Dataset: split (GitHub, nielsschluesener/rock_paper_scissors). Classes: paper, rock, scissor.

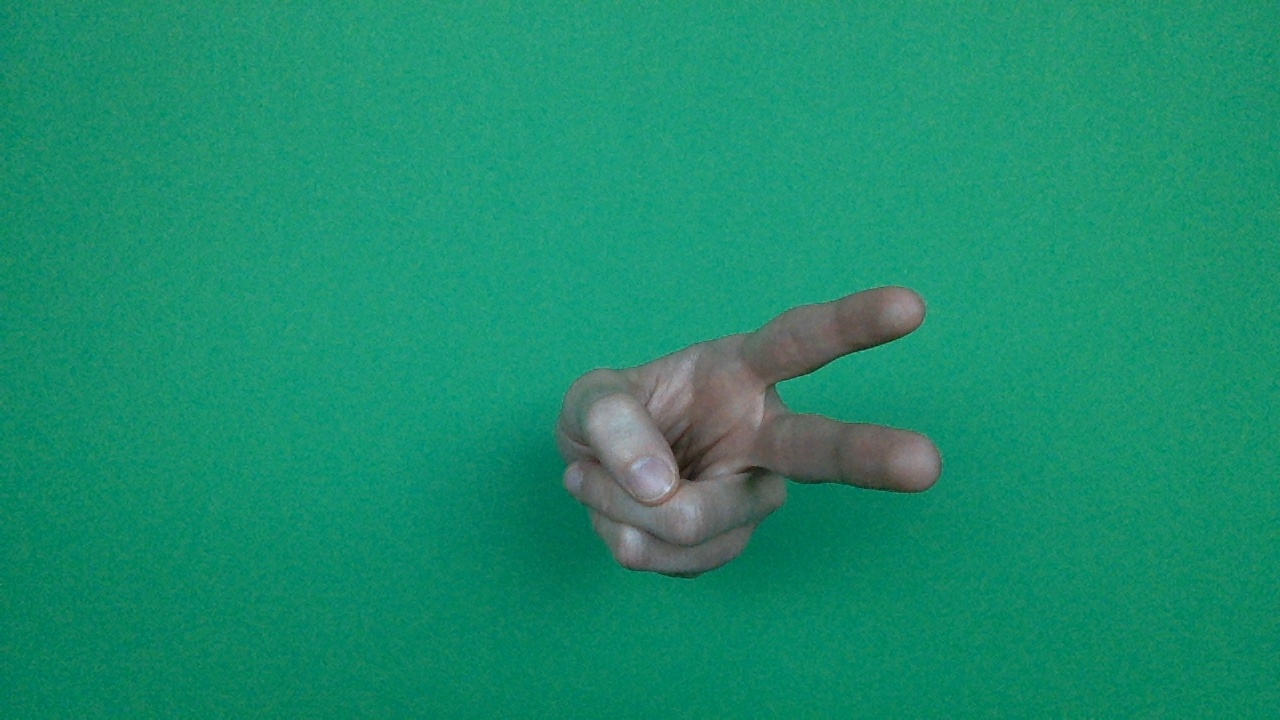
Label: scissor

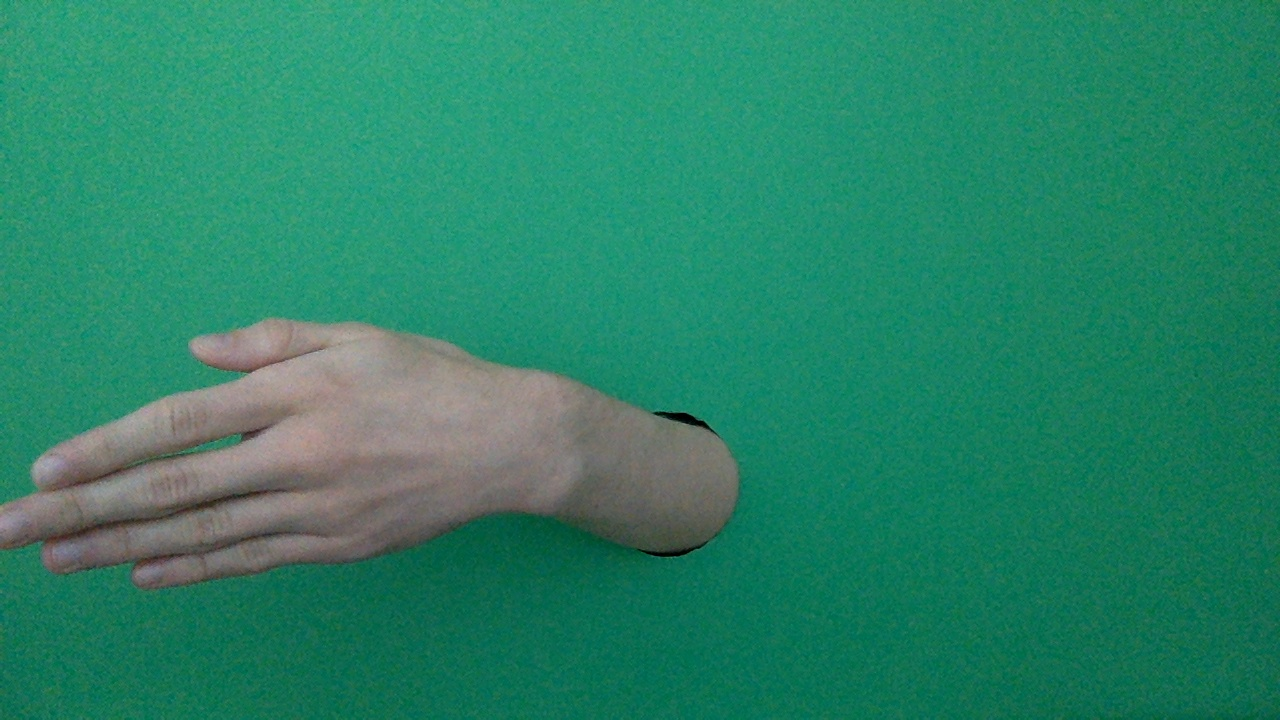
Label: paper

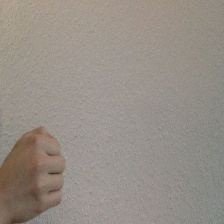
Label: rock

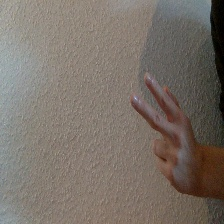
Label: scissor

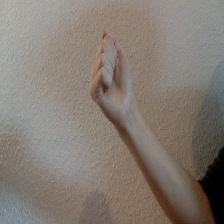
Label: rock

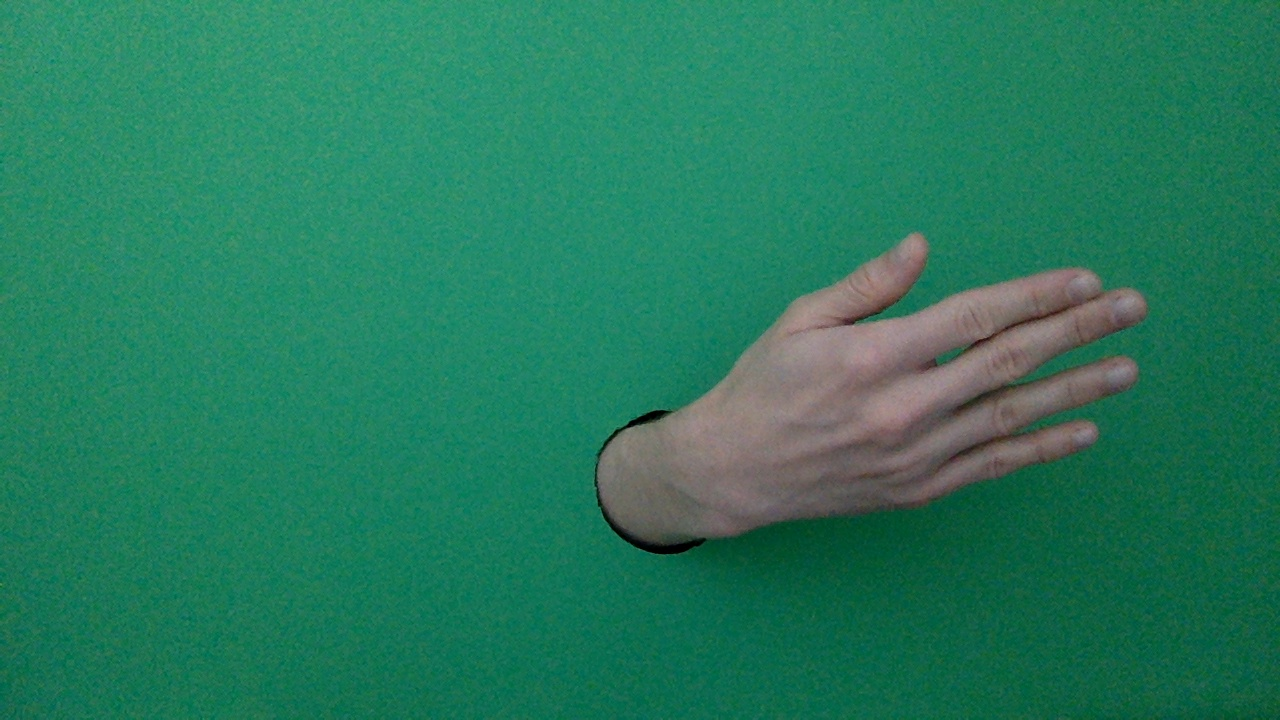
Label: paper
